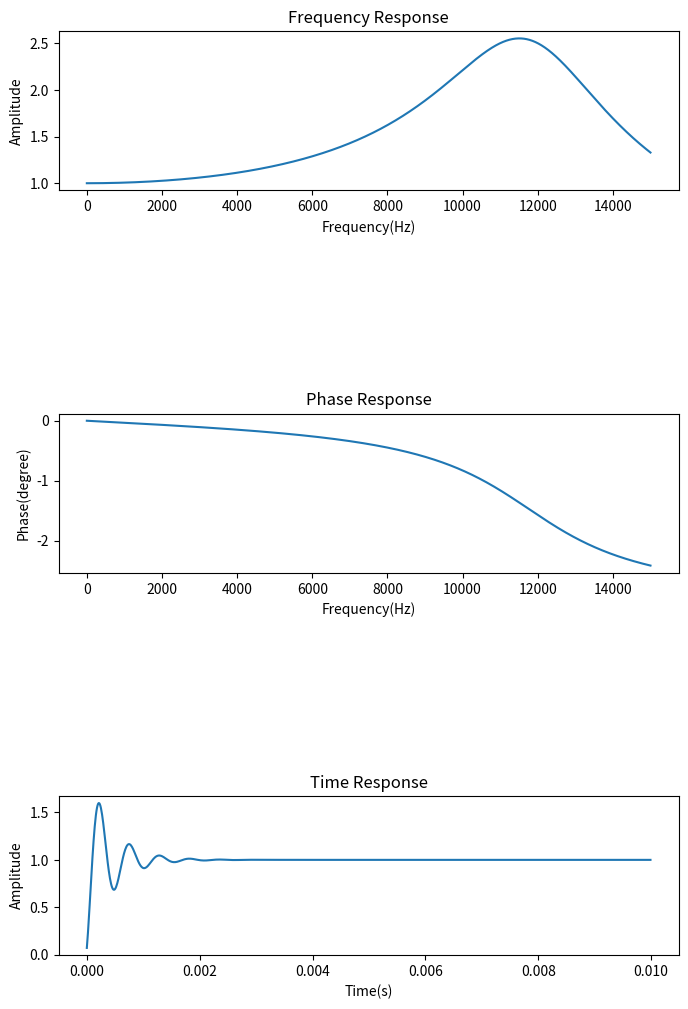

Python code for this plot:
#!/usr/bin/env python3
# -*- coding: utf-8 -*-
"""
Created on Fri Jan 18 16:01:47 2019

[redacted]
"""

import numpy as np
import matplotlib.pyplot as plt
from cmath import polar
from cmath import exp
from cmath import sin
import pandas as pd

def G(w):
    # Frequency domain equation
    G_s = k_dc*w_n**2/(-w**2 + (2*zeta*w_n*w)*1j + w_n**2)
    return polar(G_s)

def C(t):
    # Time response equation
    C_t = 1 - exp(-zeta*w_n*t)*sin(w_n*(1-zeta**2)**(0.5)*t + phi)/(1-zeta**2)**(0.5)
    return C_t
    
    
    
# dc gain
k_dc = 1

# damping ratio
zeta = 0.2

# natural frequency
order = 1000
w_n = 12*order

# phase shift
phi = 2

# freqeuncy this is variable
w_range = np.arange(0.1,w_n + order*3,0.5)
t_range = np.arange(0,0.01,0.00001)

# get the data
Amp = [G(w)[0] for w in w_range]
Phase = [G(w)[1] for w in w_range]
Amp_t = [C(t) for t in t_range]

# dataset dictionary
Freq_response = {
        'Frequency': w_range,
        'Amplitude': Amp
        }

Phase_response = {
        'Frequency': w_range,
        'Phase': Phase
        }

Time_response = {
        'Time':t_range,
        'Amplitude':Amp_t
        }
# data frame for saving purpose
Dataset1 = pd.DataFrame(data = Freq_response)
Dataset1.to_csv('freq_response.csv')

Dataset2 = pd.DataFrame(data = Phase_response)
Dataset2.to_csv('phase_response.csv')

Dataset3 = pd.DataFrame(data = Time_response)
Dataset3.to_csv('Time_response.csv')

plt.figure(figsize = [8,12])

plt.subplot(511)
plt.plot(w_range,Amp)
plt.xlabel('Frequency(Hz)')
plt.ylabel('Amplitude')
plt.title('Frequency Response')

plt.subplot(513)
plt.plot(w_range,Phase)
plt.xlabel('Frequency(Hz)')
plt.ylabel('Phase(degree)')
plt.title('Phase Response')

plt.subplot(515)
plt.plot(t_range,Amp_t)
plt.xlabel('Time(s)')
plt.ylabel('Amplitude')
plt.title('Time Response')

plt.show()
